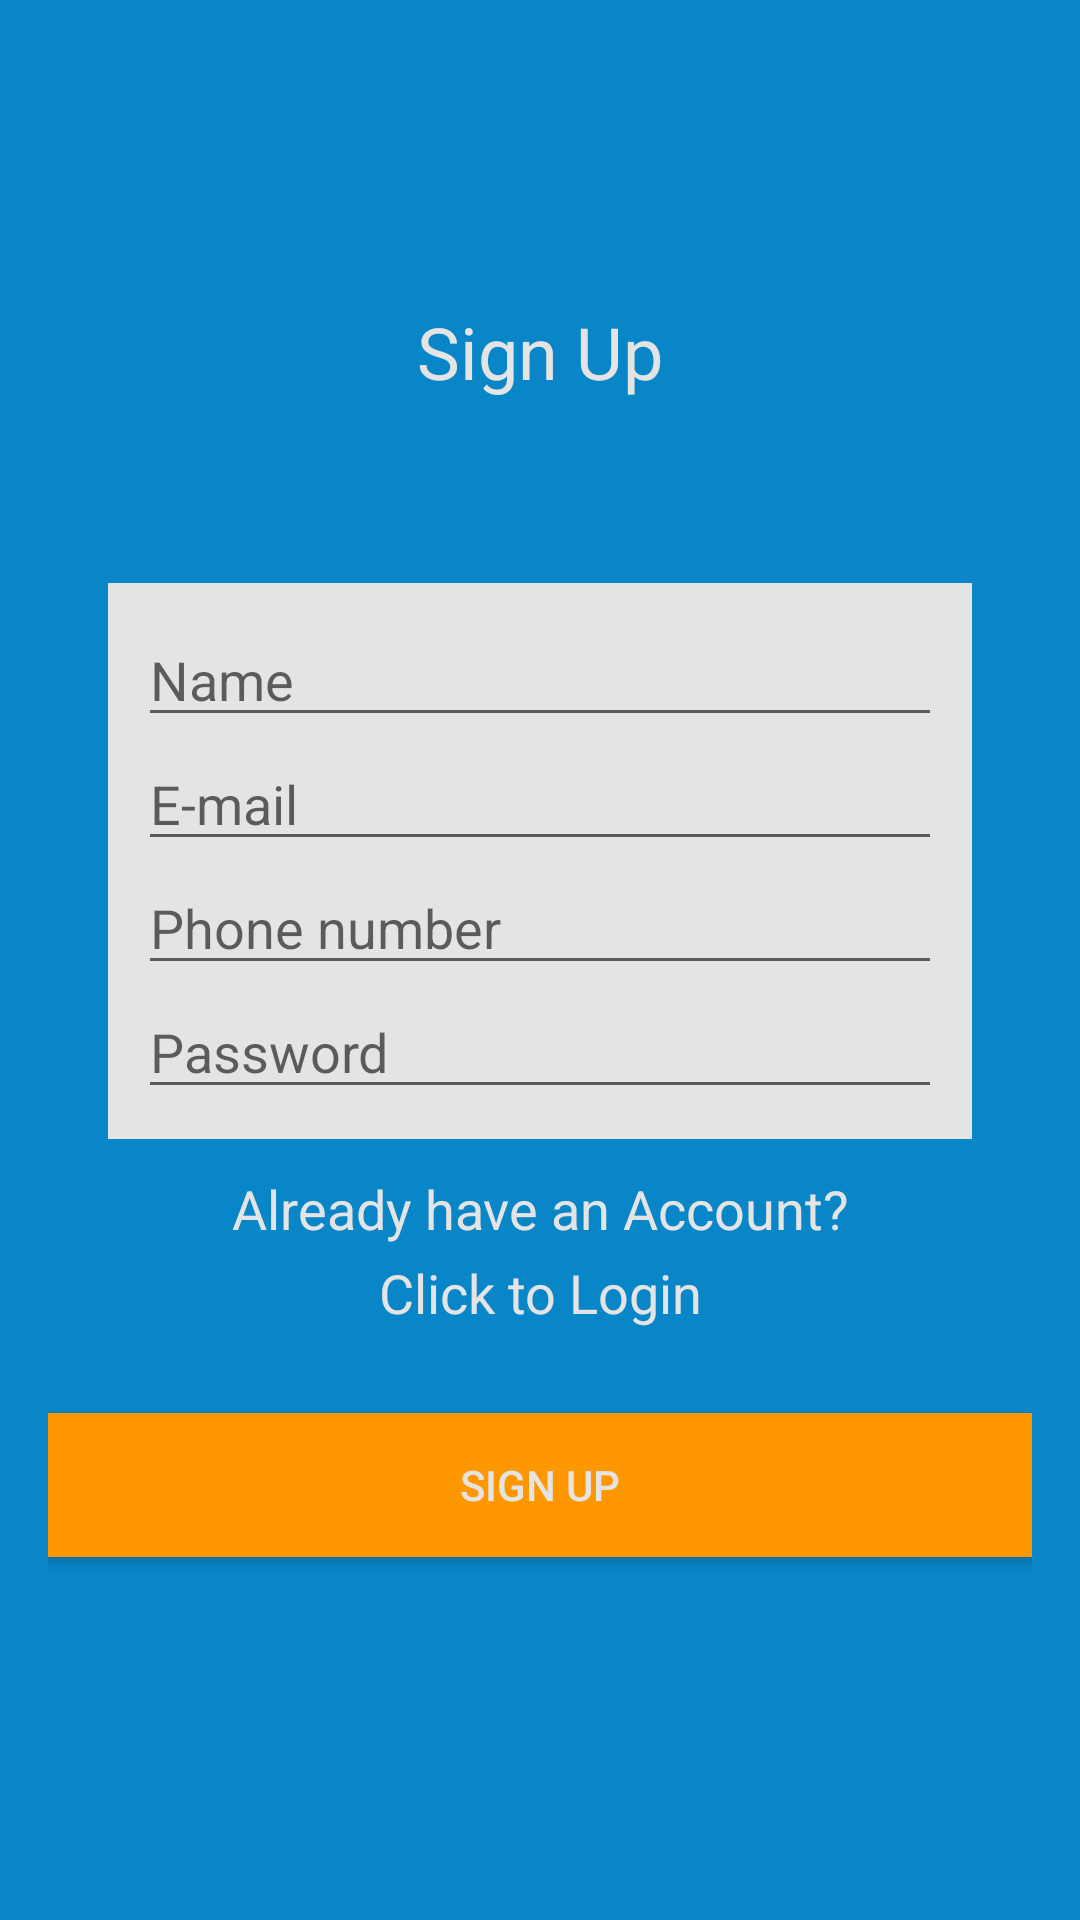

Layout XML and referenced resources for this Android screen:
<!-- AndroidManifest.xml: application theme AppTheme -->
<!-- res/layout/activity_register.xml -->
<?xml version="1.0" encoding="utf-8"?>
<RelativeLayout xmlns:android="http://schemas.android.com/apk/res/android"
    xmlns:app="http://schemas.android.com/apk/res-auto"
    xmlns:tools="http://schemas.android.com/tools"
    android:layout_width="match_parent"
    android:layout_height="match_parent"
    android:padding="16dp"
    android:background="@color/colorPrimaryBackground"
    tools:context=".activities.RegisterActivity">

    <TextView
        android:id="@+id/registerTitle"
        android:layout_width="395dp"
        android:layout_height="wrap_content"
        android:layout_alignParentTop="true"
        android:layout_marginTop="85dp"
        android:text="@string/register_title"
        android:textAlignment="center"
        android:textAppearance="@style/Base.TextAppearance.AppCompat.Headline"
        android:textColor="@color/colorFormBackground" />

    <LinearLayout
        android:id="@+id/linearLayout"
        android:layout_width="match_parent"
        android:layout_height="wrap_content"
        android:layout_below="@+id/registerTitle"
        android:layout_marginLeft="20dp"
        android:layout_marginTop="61dp"
        android:layout_marginRight="20dp"
        android:background="@color/colorFormBackground"
        android:orientation="vertical"
        android:padding="10dp">

        <EditText
            android:id="@+id/editTextName"
            android:layout_width="match_parent"
            android:layout_height="wrap_content"
            android:autofillHints="name"
            android:drawablePadding="5dp"
            android:hint="@string/register_name_hint_text"
            android:inputType="textPersonName" />

        <EditText
            android:id="@+id/editTextEmail"
            android:layout_width="match_parent"
            android:layout_height="wrap_content"
            android:autofillHints="emailAddress"
            android:drawablePadding="5dp"
            android:hint="@string/register_email_hint_text"
            android:inputType="textEmailAddress" />

        <EditText
            android:id="@+id/editTextPhone"
            android:layout_width="match_parent"
            android:layout_height="wrap_content"
            android:autofillHints="phone"
            android:drawablePadding="5dp"
            android:hint="@string/register_phone_hint_text"
            android:inputType="phone" />

        <EditText
            android:id="@+id/editTextPassword"
            android:layout_width="match_parent"
            android:layout_height="wrap_content"
            android:autofillHints="password"
            android:drawablePadding="5dp"
            android:hint="@string/register_password_hint_text"
            android:inputType="textPassword" />


    </LinearLayout>

    <TextView
        android:id="@+id/textViewLogin"
        android:layout_width="match_parent"
        android:layout_height="wrap_content"
        android:layout_below="@id/linearLayout"
        android:layout_marginTop="11dp"
        android:lineSpacingExtra="7dp"
        android:text="@string/register_redirect_to_login_link"
        android:textAlignment="center"
        android:textAppearance="@style/Base.TextAppearance.AppCompat.Medium"
        android:textColor="@color/colorFormBackground" />

    <Button
        android:id="@+id/buttonSignUp"
        android:layout_width="match_parent"
        android:layout_height="wrap_content"
        android:layout_below="@+id/textViewLogin"
        android:layout_marginTop="28dp"
        android:layout_marginBottom="50dp"
        android:focusableInTouchMode="false"
        android:background="@color/colorPrimaryButton"
        android:text="@string/register_button_label"
        android:textColor="@color/colorFormBackground" />

</RelativeLayout>
<!-- resources referenced by this layout -->
<resources>
  <color name="colorFormBackground">#e4e4e4</color>
  <color name="colorPrimaryBackground">#0886c7</color>
  <color name="colorPrimaryButton">#FF9800</color>
  <string name="register_button_label">Sign Up</string>
  <string name="register_email_hint_text">E-mail</string>
  <string name="register_name_hint_text">Name</string>
  <string name="register_password_hint_text">Password</string>
  <string name="register_phone_hint_text">Phone number</string>
  <string name="register_redirect_to_login_link">Already have an Account?\nClick to Login</string>
  <string name="register_title">Sign Up</string>
</resources>
